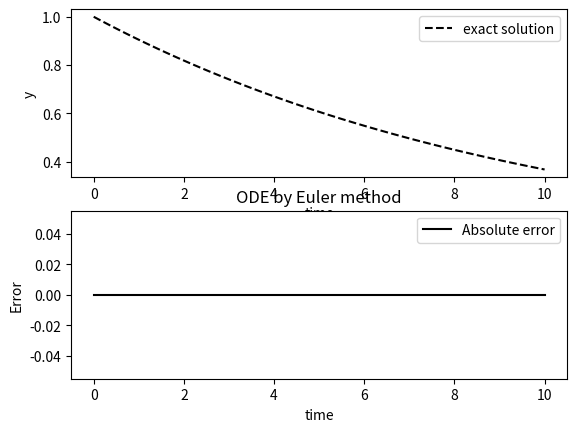

Reproduce this figure in Python.
import numpy as np
import matplotlib.pyplot as plt

#Sample Data

tt= np.linspace(0, 10, 100)

#Sample time points

y0 = 1.0

#Initial value

k = 0.1

#Decay constant

yy = y0*np.exp(-k*tt) #sample solution

#calculation of exact result

tt=np.array(tt)

exact=y0*np.exp(-k*tt)

#plotiing Solution with exact result

plt.subplot(2,1,1)

plt.plot(tt, yy, 'k--', label="exact solution")

plt.xlabel("time")

plt.ylabel("y")

plt.legend(loc='best')

#Plotting Absolute Error

diff=exact - yy

plt.subplot(2,1,2)

plt.plot(tt, diff, 'k', label="Absolute error")

plt.xlabel("time")

plt.ylabel("Error")
plt.legend(loc='best')

plt.title("ODE by Euler method")
plt.savefig("decay-euler.png")
plt.show()